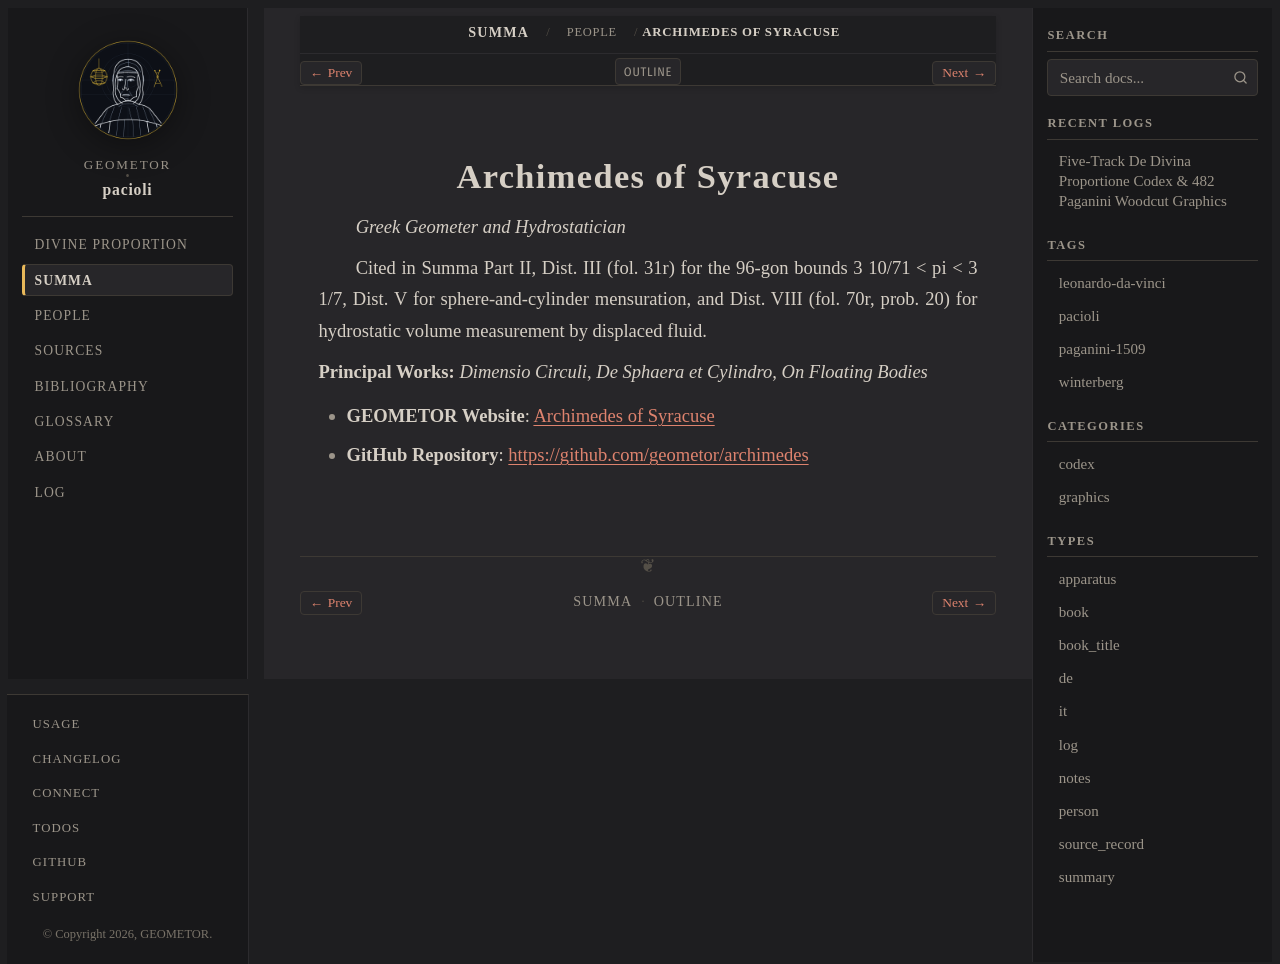

repository: geometor/pacioli · page: summa_1494/people/archimedes.html · generator: sphinx

:type: person
:layout: book
:death_year: -212
:death_label: 212 BC
:lifespan: c. 287 – 212 BC
:site_url: https://geometor.github.io/archimedes/
:github_url: https://github.com/geometor/archimedes
:excerpt: Greek Geometer and Hydrostatician

.. _summa_1494-person-archimedes:

Archimedes of Syracuse
======================

*Greek Geometer and Hydrostatician*

Cited in Summa Part II, Dist. III (fol. 31r) for the 96-gon bounds 3 10/71 < pi < 3 1/7, Dist. V for sphere-and-cylinder mensuration, and Dist. VIII (fol. 70r, prob. 20) for hydrostatic volume measurement by displaced fluid.

**Principal Works:** *Dimensio Circuli*, *De Sphaera et Cylindro*, *On Floating Bodies*

* **GEOMETOR Website**: `Archimedes of Syracuse <https://geometor.github.io/archimedes/>`_
* **GitHub Repository**: `https://github.com/geometor/archimedes <https://github.com/geometor/archimedes>`_
